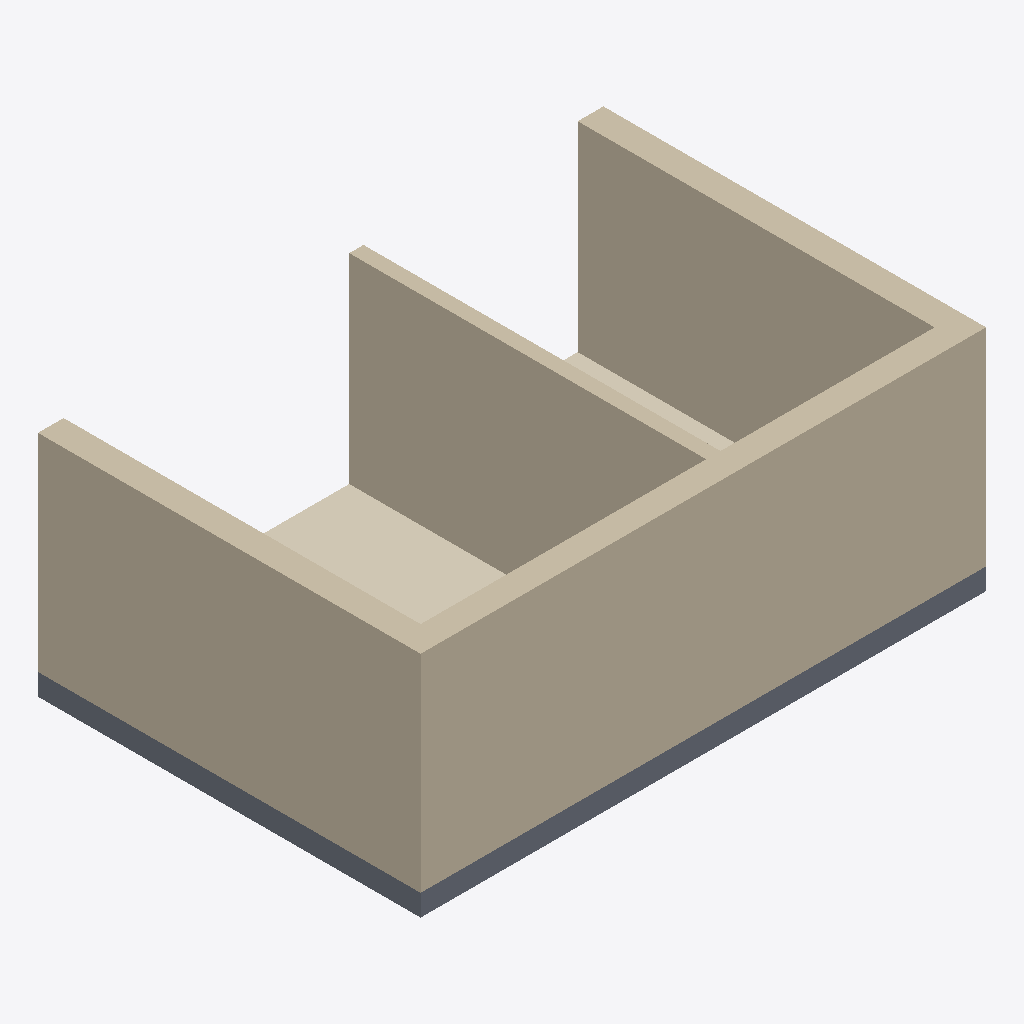
Isometric view of an IFC building model (IFC-SPF (STEP), schema IFC4, length unit metre), seen from the south-west, elements coloured by IFC class: 4 walls (beige), 2 coverings (cream), 1 slab (grey).
Extent 7.9 m × 5.4 m × 3.2 m (x, y, z). Storeys (1): Level 0 at 0.00 m. Elements (7): 4 IfcWall, 2 IfcCovering, 1 IfcSlab.

HEADER;
FILE_DESCRIPTION(('ViewDefinition[DesignTransferView]'),'2;1');
FILE_NAME('/dev/null','2026-10-14T13:53:21+02:00',(''),(''),'IfcOpenShell 0.8.5','IfcOpenShell 0.8.5','Nobody');
FILE_SCHEMA(('IFC4'));
ENDSEC;
DATA;
#6=IFCPROJECT('3p6Kq$5xn8rOPRaoyHFQG9',#5,'Catalog — 101',$,$,$,$,(#15),#10);
#18=IFCSITE('1ZT4pHUnf27h07ekQGL00x',#17,'Site',$,$,#29,$,$,$,$,$,$,$,$);
#20=IFCBUILDING('3gKVMrkYD9KeF6rt8x3m29',#19,'Building',$,$,#34,$,$,$,$,$,$);
#36=IFCBUILDINGSTOREY('36HQqRcbf4OgLxTkEXI1xy',#35,'Level 0',$,$,#43,$,$,$,0.0);
#179=IFCWALL('1n9Sg4wpT5UPEHKSZQMtvf',#178,'101-EnvelopeSouth',$,$,#184,#199,$,.SOLIDWALL.);
#135=IFCWALL('1d1W0PNoDFeAv3bCc7DYoB',#134,'101-EnvelopeWest',$,$,#140,#155,$,.SOLIDWALL.);
#157=IFCWALL('38deiTjyH7mx90VWvRYeUU',#156,'101-EnvelopeEast',$,$,#162,#177,$,.SOLIDWALL.);
#113=IFCWALL('0dKeV9Tgr3zh$5OJxuKNWs',#112,'TW-01',$,$,#118,#133,$,.SOLIDWALL.);
#45=IFCSLAB('0sbgl9RZX0y9jeUSsHVYPz',#44,'101-FloorSlab',$,$,#52,#67,$,.FLOOR.);
#69=IFCCOVERING('3NZcj47QHAVv226rMFatMn',#68,'101-FloorCovering',$,$,#74,#89,$,.FLOORING.);
#91=IFCCOVERING('0JlI_vG9rFZ88U5OEXsrbt',#90,'101-N-FloorCovering',$,$,#96,#111,$,.FLOORING.);
ENDSEC;
